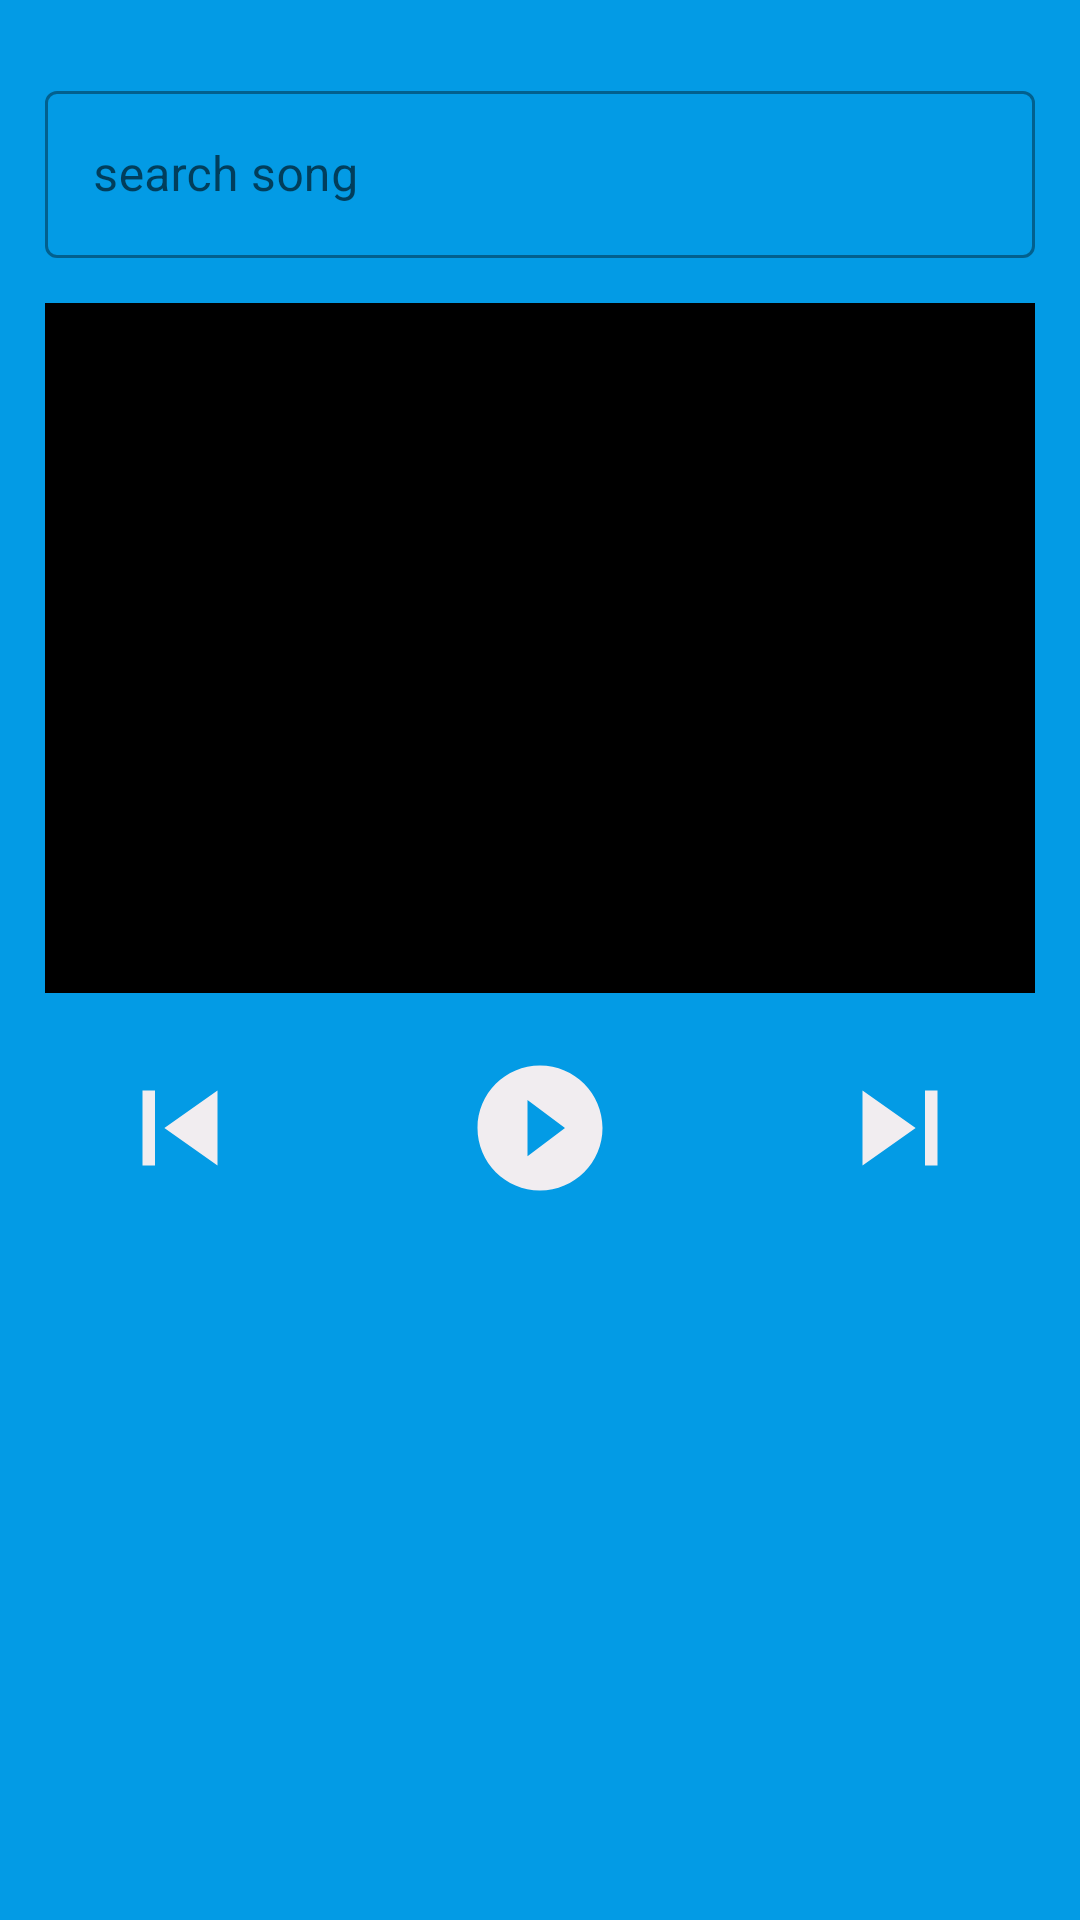

Write the Android layout XML for this screen, with the resource values it uses.
<!-- AndroidManifest.xml: application theme Theme.PankajDemo -->
<!-- res/layout/activity_multi_part_image.xml -->
<?xml version="1.0" encoding="utf-8"?>
<androidx.constraintlayout.widget.ConstraintLayout
    xmlns:android="http://schemas.android.com/apk/res/android"
    xmlns:app="http://schemas.android.com/apk/res-auto"
    xmlns:tools="http://schemas.android.com/tools"
    android:id="@+id/main"
    android:layout_width="match_parent"
    android:layout_height="match_parent"
    tools:context=".MultiPartImage"
    android:background="#039BE5">


    <com.google.android.material.textfield.TextInputLayout
        android:id="@+id/searchLay"
        android:layout_width="match_parent"
        android:layout_height="wrap_content"
        android:layout_marginTop="25dp"
        android:layout_marginStart="15dp"
        android:layout_marginEnd="15dp"
        app:hintTextColor="@color/white"
        style="@style/Widget.MaterialComponents.TextInputLayout.OutlinedBox"
        app:layout_constraintTop_toTopOf="parent"
        app:layout_constraintStart_toStartOf="parent"
        app:layout_constraintEnd_toEndOf="parent">
        <com.google.android.material.textfield.TextInputEditText
            android:id="@+id/searchSongs"
            android:hint="search song"
            android:textIsSelectable="true"
            android:textColor="@color/black"
            android:maxLines="1"
            android:inputType="text"
            android:layout_width="match_parent"
            android:layout_height="wrap_content"/>
    </com.google.android.material.textfield.TextInputLayout>

    <ImageView
        android:id="@+id/videoStream"
        android:layout_width="match_parent"
        android:layout_height="230dp"
        android:layout_margin="15dp"
        android:src="@color/black"
        android:scaleType="fitXY"
        app:layout_constraintEnd_toEndOf="parent"
        app:layout_constraintStart_toStartOf="parent"
        app:layout_constraintTop_toBottomOf="@+id/searchLay" />

    <LinearLayout
        android:id="@+id/buttons"
        android:layout_width="match_parent"
        android:layout_height="wrap_content"
        android:orientation="horizontal"
        android:layout_marginTop="20dp"
        app:layout_constraintTop_toBottomOf="@+id/videoStream"
        app:layout_constraintStart_toStartOf="parent"
        app:layout_constraintEnd_toEndOf="parent">

        <ImageView
            android:id="@+id/previousMusic"
            android:layout_width="50dp"
            android:layout_height="50dp"
            android:layout_weight="1"
            android:src="@drawable/baseline_skip_previous_24"/>

        <ImageView
            android:id="@+id/play_pause"
            android:layout_width="50dp"
            android:layout_height="50dp"
            android:layout_weight="1"
            android:src="@drawable/baseline_play_circle_filled_24"/>

        <ImageView
            android:id="@+id/nextMusic"
            android:layout_width="50dp"
            android:layout_height="50dp"
            android:layout_weight="1"
            android:src="@drawable/baseline_skip_next_24"/>
    </LinearLayout>

    <TextView
        android:id="@+id/text"
        android:layout_width="wrap_content"
        android:layout_height="wrap_content"
        android:layout_marginTop="20dp"
        android:text=""
        android:textColor="@color/black"
        android:layout_marginStart="10dp"
        android:layout_marginEnd="10dp"
        app:layout_constraintTop_toBottomOf="@+id/buttons"
        app:layout_constraintStart_toStartOf="parent"
        app:layout_constraintEnd_toEndOf="parent"/>


</androidx.constraintlayout.widget.ConstraintLayout>
<!-- resources referenced by this layout -->
<resources>
  <color name="black">#000000</color>
  <color name="white">#FFFFFF</color>
  <!-- drawable baseline_play_circle_filled_24 (drawable) -->
  <vector xmlns:android="http://schemas.android.com/apk/res/android" android:height="24dp" android:tint="#F1EDF0" android:viewportHeight="24" android:viewportWidth="24" android:width="24dp">
        
      <path android:fillColor="@android:color/white" android:pathData="M12,2C6.48,2 2,6.48 2,12s4.48,10 10,10 10,-4.48 10,-10S17.52,2 12,2zM10,16.5v-9l6,4.5 -6,4.5z"/>
      
  </vector>
  <!-- drawable baseline_skip_next_24 (drawable) -->
  <vector xmlns:android="http://schemas.android.com/apk/res/android" android:height="24dp" android:tint="#F1EDF0" android:viewportHeight="24" android:viewportWidth="24" android:width="24dp">
        
      <path android:fillColor="@android:color/white" android:pathData="M6,18l8.5,-6L6,6v12zM16,6v12h2V6h-2z"/>
      
  </vector>
  <!-- drawable baseline_skip_previous_24 (drawable) -->
  <vector xmlns:android="http://schemas.android.com/apk/res/android" android:height="24dp" android:tint="#F1EDF0" android:viewportHeight="24" android:viewportWidth="24" android:width="24dp">
        
      <path android:fillColor="@android:color/white" android:pathData="M6,6h2v12L6,18zM9.5,12l8.5,6L18,6z"/>
      
  </vector>
  <style name="Theme.PankajDemo" parent="Theme.MaterialComponents.Light.NoActionBar">
  
      </style>
</resources>
